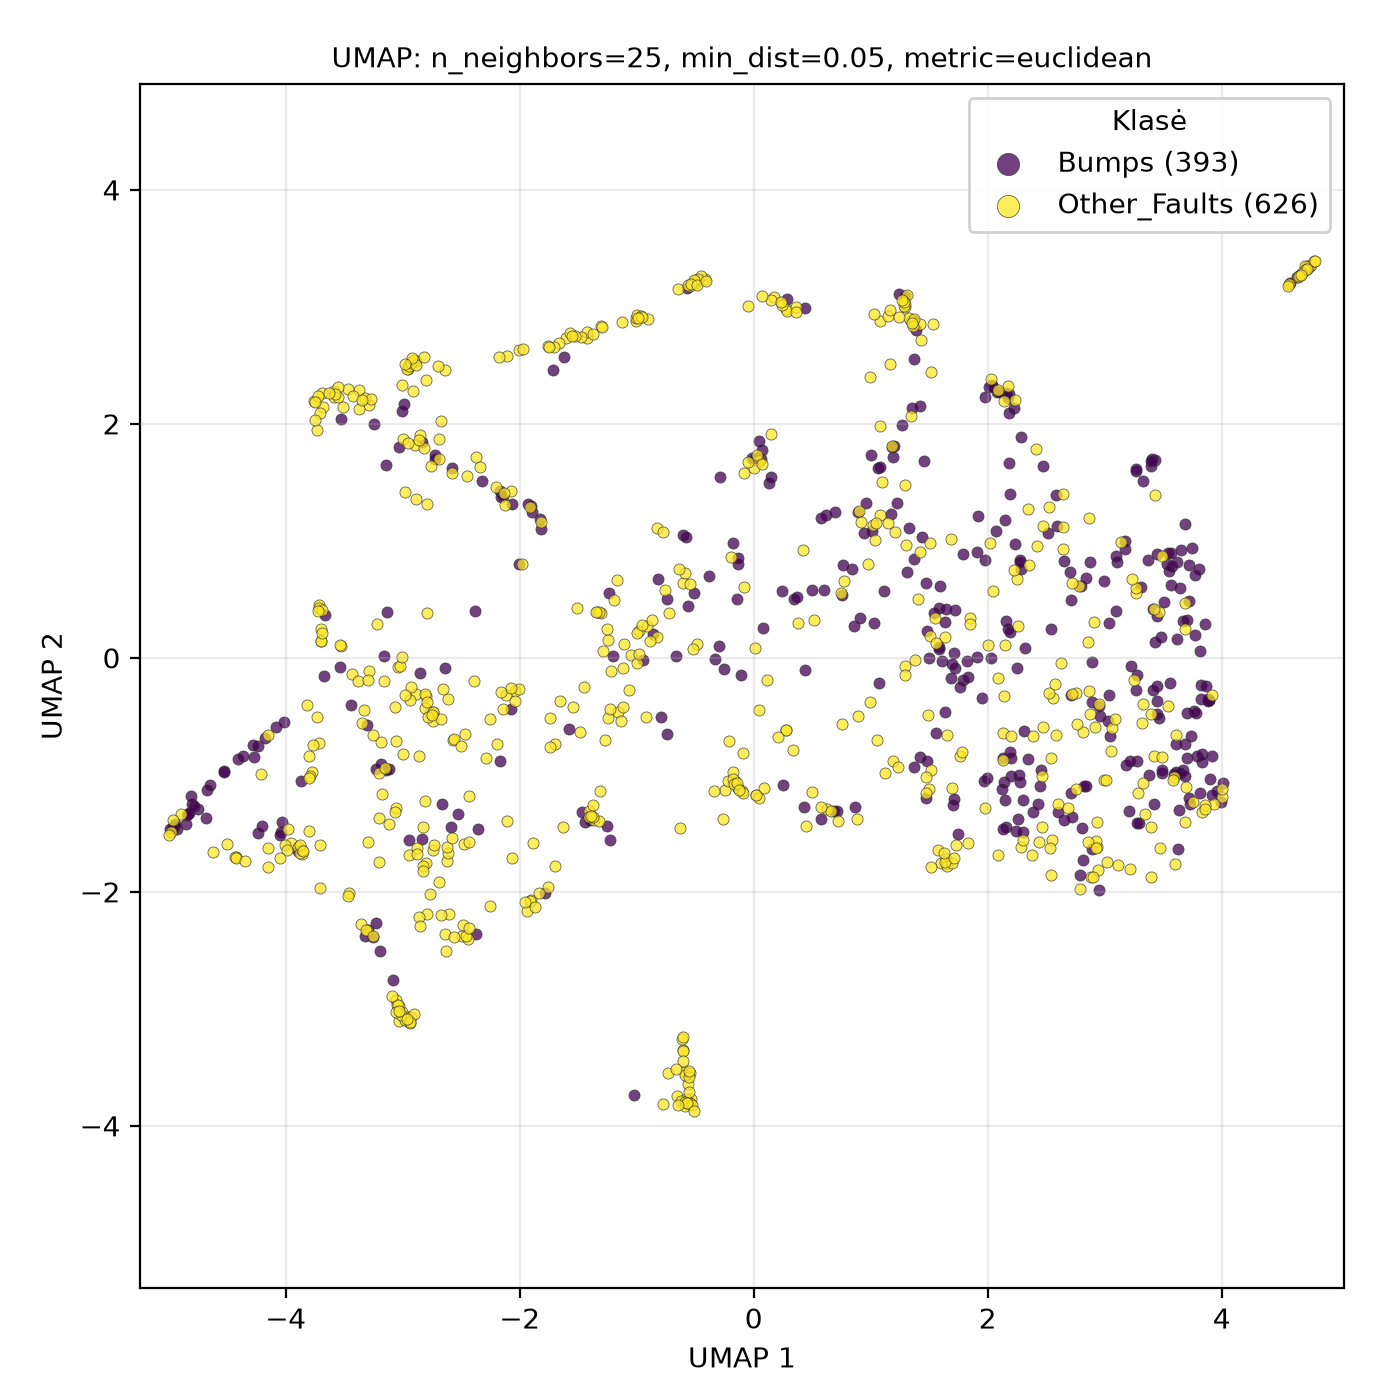

The table this chart was drawn from, first rows:
UMAP1, UMAP2, class
3.395, -1.871, Other_Faults
-2.622, -1.736, Other_Faults
2.992, -1.043, Other_Faults
1.025, 0.2982, Bumps
2.357, 0.7893, Other_Faults
2.389, -0.6712, Other_Faults
-3.525, 2.044, Bumps
-4.931, -1.462, Bumps
-0.6515, 3.149, Other_Faults
3.319, -0.5585, Other_Faults
3.686, -1.4, Other_Faults
2.874, 0.8228, Bumps
3.722, 0.4881, Bumps
-3.801, -0.8425, Other_Faults
-1.744, -0.5123, Other_Faults
-1.312, -1.136, Other_Faults
2.451, -0.961, Bumps
3.393, -1.446, Other_Faults
3.691, -1.102, Other_Faults
-1.008, 2.876, Other_Faults
-3.191, -2.505, Bumps
-3.309, -2.322, Other_Faults
-0.1321, -1.115, Other_Faults
-2.489, -2.287, Other_Faults
4.764, 3.357, Other_Faults
-4.894, -1.333, Other_Faults
-3.227, -0.9538, Bumps
2.891, -1.637, Bumps
1.509, 0.1879, Other_Faults
3.769, 0.195, Bumps
-3.718, -0.7296, Other_Faults
-4.855, -1.422, Bumps
0.8954, -0.4982, Other_Faults
-0.6055, -3.351, Other_Faults
0.134, 1.493, Bumps
-0.5336, -3.773, Other_Faults
0.4184, 0.9246, Other_Faults
1.313, 0.7323, Bumps
0.5783, -1.381, Bumps
-0.5646, -3.642, Other_Faults
2.39, -1.319, Bumps
2.228, 2.134, Bumps
-3.371, 2.288, Other_Faults
-1.78, -2.009, Bumps
2.543, -0.8586, Other_Faults
-0.1302, -1.115, Other_Faults
4.004, -1.188, Other_Faults
-2.801, 2.377, Other_Faults
-1.622, 2.569, Bumps
-2.688, -1.917, Other_Faults
0.9056, 0.3389, Bumps
1.077, 2.879, Other_Faults
-0.01538, 1.711, Bumps
2.46, -1.448, Other_Faults
4.649, 3.253, Other_Faults
-4.241, -0.7496, Bumps
3.892, -0.36, Bumps
-2.671, 2.025, Other_Faults
3.277, -0.8859, Bumps
-4.802, -1.247, Bumps
... 959 more rows
